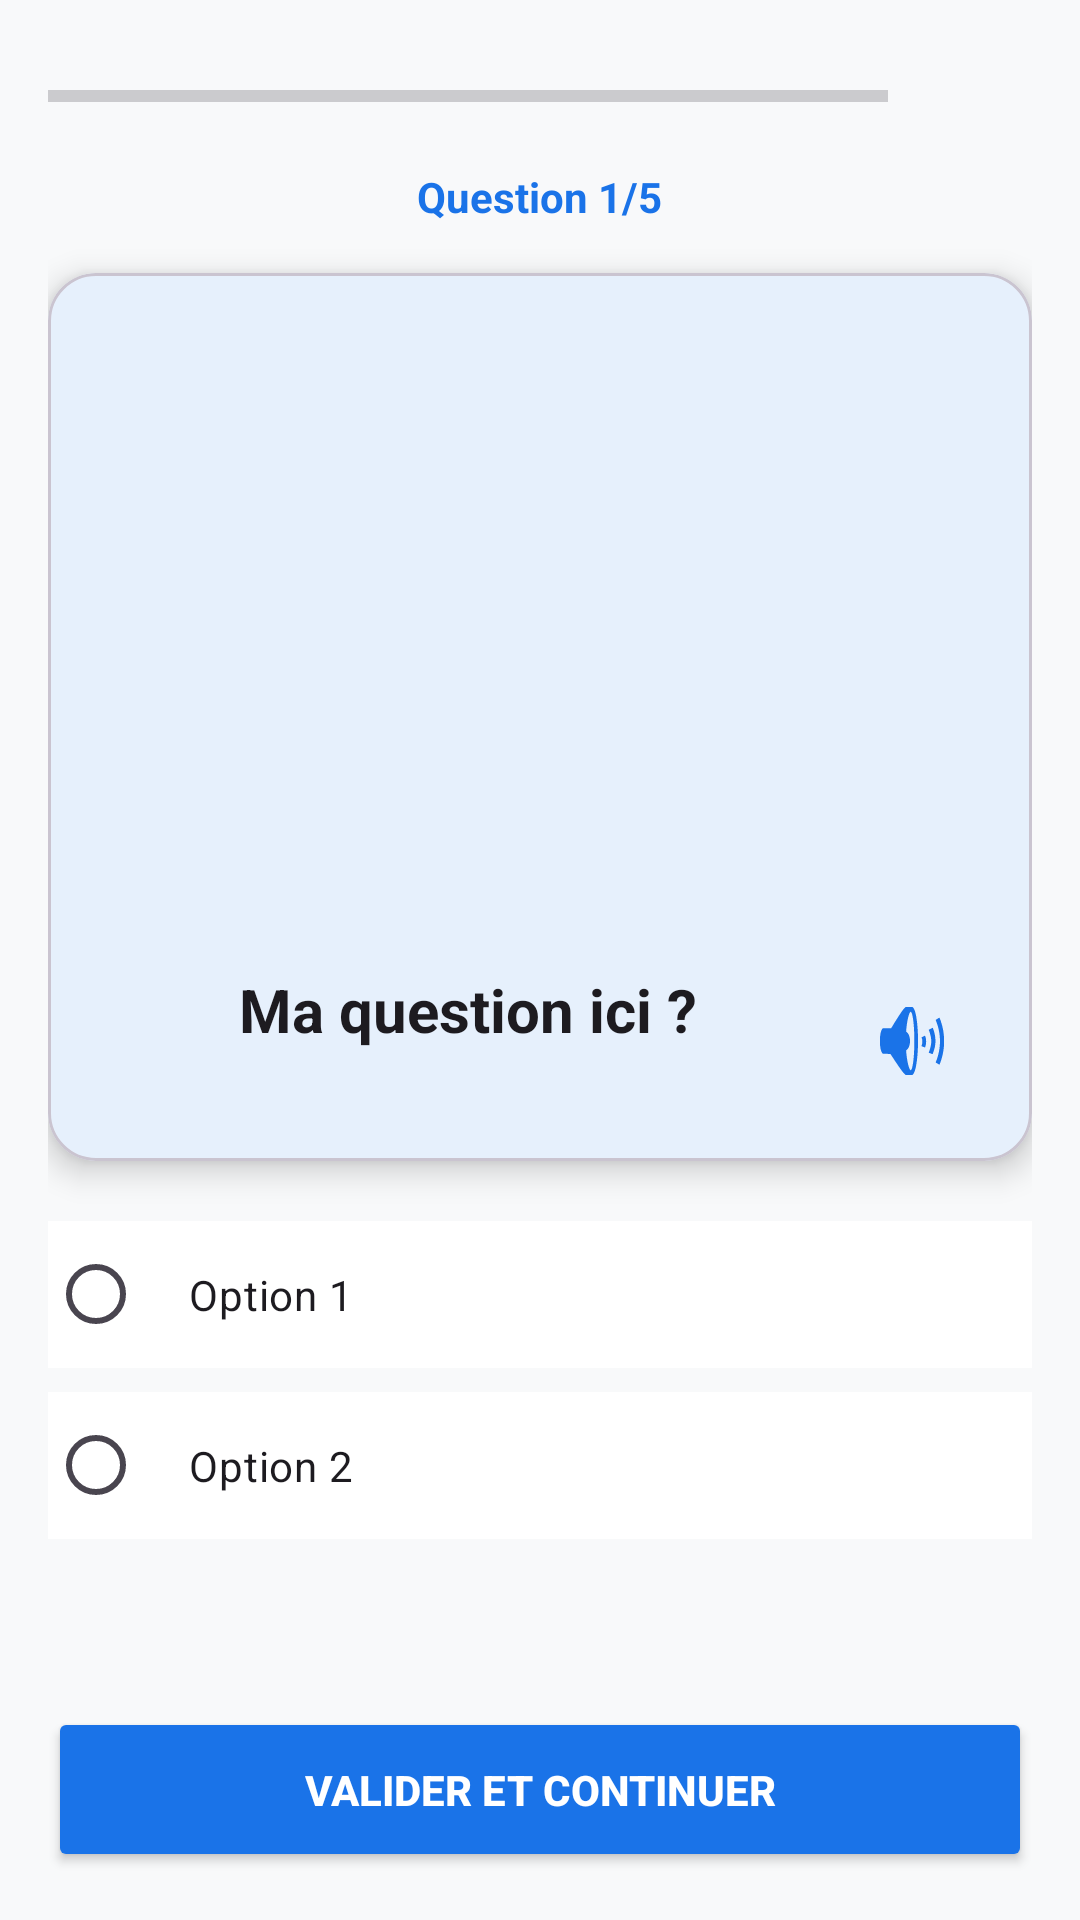

Here is an Android app screen rendered from its layout file. Give the layout XML and the strings, colors and styles it references.
<!-- AndroidManifest.xml: application theme Theme.QuizApp_fj -->
<!-- res/layout/activity_quiz.xml -->
<?xml version="1.0" encoding="utf-8"?>
<LinearLayout xmlns:android="http://schemas.android.com/apk/res/android"
    xmlns:app="http://schemas.android.com/apk/res-auto"
    android:layout_width="match_parent"
    android:layout_height="match_parent"
    android:orientation="vertical"
    android:background="?android:attr/windowBackground"
    android:padding="16dp">

    <RelativeLayout
        android:layout_width="match_parent"
        android:layout_height="wrap_content">

        <ProgressBar
            android:id="@+id/quizProgress"
            style="?android:attr/progressBarStyleHorizontal"
            android:layout_width="match_parent"
            android:layout_height="8dp"
            android:layout_centerVertical="true"
            android:layout_toStartOf="@+id/ivGoProfile"
            android:layout_marginEnd="16dp"
            android:progressTint="?attr/colorPrimary" />

        <ImageView
            android:id="@+id/ivGoProfile"
            android:layout_width="32dp"
            android:layout_height="32dp"
            android:layout_alignParentEnd="true"
            android:src="@drawable/baseline_person_28"
            android:contentDescription="Profile"
            app:tint="?attr/colorPrimary" />
    </RelativeLayout>

    <TextView
        android:id="@+id/tvQuestionNum"
        android:layout_width="wrap_content"
        android:layout_height="wrap_content"
        android:text="Question 1/5"
        android:textColor="?attr/colorPrimary"
        android:textStyle="bold"
        android:layout_gravity="center_horizontal"
        android:layout_marginTop="8dp" />

    <com.google.android.material.card.MaterialCardView
        android:layout_width="match_parent"
        android:layout_height="wrap_content"
        android:layout_marginTop="16dp"
        app:cardCornerRadius="16dp"
        app:cardElevation="6dp"
        app:cardBackgroundColor="?attr/colorSurface">

        <LinearLayout
            android:layout_width="match_parent"
            android:layout_height="wrap_content"
            android:orientation="vertical"
            android:padding="16dp">

            <ImageView
                android:id="@+id/ivQuestion"
                android:layout_width="match_parent"
                android:layout_height="200dp"
                android:scaleType="centerInside"
                android:src="@drawable/q1" />

            <RelativeLayout
                android:layout_width="match_parent"
                android:layout_height="wrap_content"
                android:layout_marginTop="16dp">

                <TextView
                    android:id="@+id/tvQuestionText"
                    android:layout_width="match_parent"
                    android:layout_height="wrap_content"
                    android:layout_toStartOf="@+id/ibSpeak"
                    android:text="Ma question ici ?"
                    android:textColor="?android:attr/textColorPrimary"
                    android:textSize="20sp"
                    android:textStyle="bold"
                    android:gravity="center" />

                <ImageButton
                    android:id="@+id/ibSpeak"
                    android:layout_width="48dp"
                    android:layout_height="48dp"
                    android:layout_alignParentEnd="true"
                    android:layout_centerVertical="true"
                    android:background="?attr/selectableItemBackgroundBorderless"
                    android:src="@android:drawable/ic_lock_silent_mode_off"
                    app:tint="?attr/colorPrimary"
                    android:contentDescription="Lire la question" />
            </RelativeLayout>
        </LinearLayout>
    </com.google.android.material.card.MaterialCardView>

    <RadioGroup
        android:id="@+id/rg"
        android:layout_width="match_parent"
        android:layout_height="wrap_content"
        android:layout_marginTop="20dp">

        <RadioButton
            android:id="@+id/rb1"
            android:layout_width="match_parent"
            android:layout_height="wrap_content"
            android:layout_marginBottom="8dp"
            android:padding="15dp"
            android:background="?attr/colorSurface"
            android:text="Option 1"
            android:buttonTint="?attr/colorPrimary"
            android:textColor="?android:attr/textColorPrimary" />

        <RadioButton
            android:id="@+id/rb2"
            android:layout_width="match_parent"
            android:layout_height="wrap_content"
            android:padding="15dp"
            android:background="?attr/colorSurface"
            android:text="Option 2"
            android:buttonTint="?attr/colorPrimary"
            android:textColor="?android:attr/textColorPrimary" />
    </RadioGroup>

    <View
        android:layout_width="match_parent"
        android:layout_height="0dp"
        android:layout_weight="1" />

    <Button
        android:id="@+id/bNext"
        android:layout_width="match_parent"
        android:layout_height="55dp"
        android:text="VALIDER ET CONTINUER"
        android:backgroundTint="?attr/colorPrimary"
        android:textColor="?attr/colorOnPrimary"
        android:textStyle="bold"
        app:cornerRadius="12dp" />

</LinearLayout>
<!-- resources referenced by this layout -->
<resources>
  <style name="Theme.QuizApp_fj" parent="Base.Theme.QuizApp_fj" />
  <style name="Base.Theme.QuizApp_fj" parent="Theme.Material3.DayNight.NoActionBar">
          
          <item name="colorPrimary">@color/quiz_primary</item>
          <item name="colorPrimaryVariant">@color/quiz_primary_dark</item>
          <item name="android:windowBackground">@color/quiz_background_light</item>
          <item name="colorSurface">@color/quiz_surface_light</item>
      </style>
  <color name="quiz_primary">#1A73E8</color>
  <color name="quiz_primary_dark">#1557B0</color>
  <color name="quiz_background_light">#F8F9FA</color>
  <color name="quiz_surface_light">#FFFFFF</color>
</resources>
